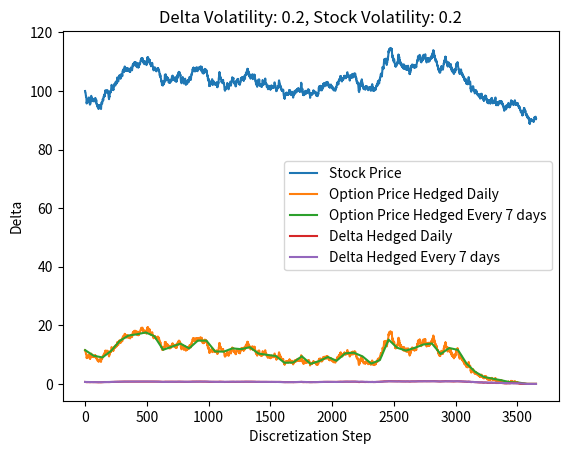

This figure's Python source:
import numpy as np
import matplotlib.pyplot as plt
from math import *
from scipy.stats import norm

# Option pricing functions
def d1_d2(S0, K, r, sigma, T):
    d1 = (log(S0/K) + (r+sigma**2/2)*T)/(sigma*sqrt(T))
    d2 = d1 - sigma*sqrt(T)
    return d1,d2
def call_option_price(S0, K, r, T, d1, d2):
    return S0*norm.cdf(d1) - K*exp(-r*T)*norm.cdf(d2)
def put_option_price(S0, K, r, T, d1,d2):
    return K*exp(-r*T)*norm.cdf(-d2) - S0*norm.cdf(-d1)

# Hedging function
def GBM_euler_mthod(S0, K, r, volatility_delta, volatility_stock, T, M, hedge_frequency):
    all_stock_prices = []
    all_call_option_prices = []
    all_call_options_hedged_daily = []
    all_put_option_prices = []
    all_deltas = []
    all_daily_deltas = []
    S = S0
    dt = T/M
    for m in range(M):
        norm_sampled = np.random.normal(0, 1)
        t = T-dt*m
        S = S + r*S*dt + volatility_stock*S*sqrt(dt)*norm_sampled
        d1, d2 = d1_d2(S, K, r, volatility_delta, t)
        # Daily Hedging
        normal_d1_daily = norm.cdf(d1)
        call_option = call_option_price(S, K, r, t, d1, d2)
        # Custom Frequency hedging
        if m % int(M*hedge_frequency/365) == 0:
            d1, d2 = d1_d2(S, K, r, volatility_delta, t)

            normal_d1 = norm.cdf(d1)
            all_deltas.append(normal_d1)
            call_option = call_option_price(S, K, r, t,d1,d2)
            put_option = put_option_price(S, K, r, t,d1,d2)

            all_put_option_prices.append(put_option)
            all_call_options_hedged_daily.append(call_option)
        all_call_option_prices.append(call_option)
        all_stock_prices.append(S)
        all_daily_deltas.append(normal_d1_daily)
    return all_stock_prices, all_call_option_prices, all_call_options_hedged_daily, all_put_option_prices, all_deltas, all_daily_deltas

# Plotting function
def plotting_func(x,y, label = None):
    if label:
        plt.plot(x,y, label = label)
    else:
        plt.plot(x,y)

# Default option parameters
T = 1.0
S0 = 100
K = 99      # Strike price
volatility_delta = 0.2
volatility_stock = 0.2
r = 0.06
hedge_frequency = 7     # Weekly (given in amount of days)
M = 3650                # Discretization resolution

if __name__ == "__main__":
    stock_prices, call_option_prices, all_call_options_hedged_daily, put_option_prices, deltas, all_daily_deltas = GBM_euler_mthod(S0, K, r, volatility_delta, volatility_stock, T, M, hedge_frequency)
    deltas = [(all_daily_deltas, f'Delta Hedged Daily'),(deltas, f'Delta Hedged Every {hedge_frequency} days')]
    plotted_prices = [(stock_prices, 'Stock Price'), (call_option_prices, 'Option Price Hedged Daily'), (all_call_options_hedged_daily, f'Option Price Hedged Every {hedge_frequency} days')]#, (put_option_prices, 'Put Option Price') ]
    for i in plotted_prices:
        if i[1] == 'Stock Price':
            plotting_func(np.linspace(0, M, M), i[0], i[1])
        else:
            plotting_func(np.linspace(0, M, len(i[0])), i[0], i[1])
    plt.title(f'Delta Volatility: {volatility_delta}, Stock Volatility: {volatility_stock}')
    plt.legend()
    plt.grid()
    plt.xlabel('Discretization Step')
    plt.ylabel('Stock Price')
    plt.show()
    for i in deltas:
        plotting_func(np.linspace(0, M, len(i[0])), i[0], i[1])
    plt.title(f'Delta Volatility: {volatility_delta}, Stock Volatility: {volatility_stock}')
    plt.legend()
    plt.grid()
    plt.xlabel('Discretization Step')
    plt.ylabel('Delta')
    plt.show()

